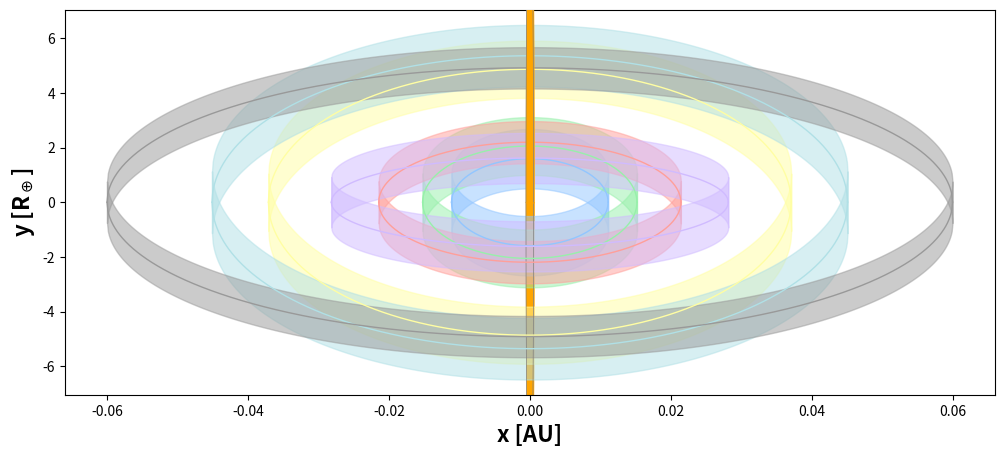

Recreate this plot in Python.
#!/usr/bin/env python
# -*- coding: utf-8 -*-
'''
orbits.py
---------

Plots the orbital path of each of the seven TRAPPIST-1 planets as seen
by an observer on Earth. The width of each path is the planet diameter.
Planet-planet occultations may occur anywhere where two orbits cross.

'''

from __future__ import division, print_function, absolute_import, unicode_literals
import numpy as np
import matplotlib.pyplot as pl

AUREARTH = 23454.9271
rstar = 12.758 / AUREARTH
semis = np.array([11.11, 15.21, 21.44, 28.17, 37.1, 45.1, 60]) * 1e-3
radii = np.array([1.086, 1.056, 0.772, 0.918, 1.045, 1.127, 0.755])
incs = np.array([89.65, 89.67, 89.75, 89.86, 89.680, 89.710, 89.80]) * np.pi / 180
colors = ['#92C6FF', '#97F0AA', '#FF9F9A', '#D0BBFF', '#FFFEA3', '#B0E0E6', '#999999']

fig = pl.figure(figsize = (12,5))

# Plot the star
x = np.linspace(-rstar, rstar, 1000)
pl.fill_between(x, -np.sqrt(rstar ** 2 - x ** 2) * AUREARTH, np.zeros_like(x), color = 'orange')
pl.plot(x, -np.sqrt(rstar ** 2 - x ** 2) * AUREARTH, color = 'gray', lw = 0.5)
pl.fill_between(x, np.sqrt(rstar ** 2 - x ** 2) * AUREARTH, np.zeros_like(x), color = 'orange', zorder = 99)
pl.plot(x, np.sqrt(rstar ** 2 - x ** 2) * AUREARTH, color = 'gray', lw = 0.5, zorder = 99)

# Plot the planet orbits
for i in range(7):
  x = np.linspace(-semis[i], semis[i], 1000)
  a = semis[i]
  b = semis[i] * np.cos(incs[i])
  y = (b / a) * np.sqrt(a ** 2 - x ** 2) * AUREARTH
  
  pl.plot(x, y, lw = 1, color = colors[i])
  pl.plot(x, -y, lw = 1, color = colors[i])
  
  pl.fill_between(x, y - radii[i], y + radii[i], color = colors[i], alpha = 0.5)
  pl.fill_between(x, -y - radii[i], -y + radii[i], color = colors[i], alpha = 0.5)

pl.xlabel('x [AU]', fontsize = 16, fontweight = 'bold')
pl.ylabel(r'y [R$_\oplus$]', fontsize = 16, fontweight = 'bold')
pl.ylim(-0.0003 * AUREARTH, 0.0003 * AUREARTH)
pl.show()